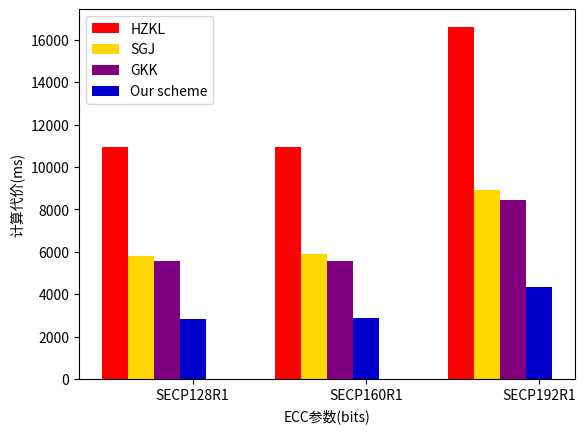

Reproduce this figure in Python.
import matplotlib.pyplot as plt 
import numpy as np

name_list = ['SECP128R1', 'SECP160R1', 'SECP192R1']


plt.xlabel('ECC参数(bits)')
plt.ylabel('计算代价(ms)')

He = [10944,10929,16610]
Jian = [5798,5911,8909]
gkk = [5561,5580,8454]
my = [2845,2890,4358]

x=[0,1,2]
total_width, n = 0.6, 4
width = total_width / n

plt.bar(x, He, width=width, label='HZKL', fc='red')
for i in range(len(x)):
    x[i] = x[i] + width
plt.bar(x, Jian, width=width, label='SGJ', tick_label=name_list, fc='gold')
for i in range(len(x)):
    x[i] = x[i] + width
plt.bar(x, gkk, width=width, label='GKK', tick_label=name_list, fc='purple')
for i in range(len(x)):
    x[i] = x[i] + width
plt.bar(x, my, width=width, label='Our scheme', tick_label=name_list, fc='mediumblue')
plt.legend()
plt.savefig('fig7.jpg')
plt.show()